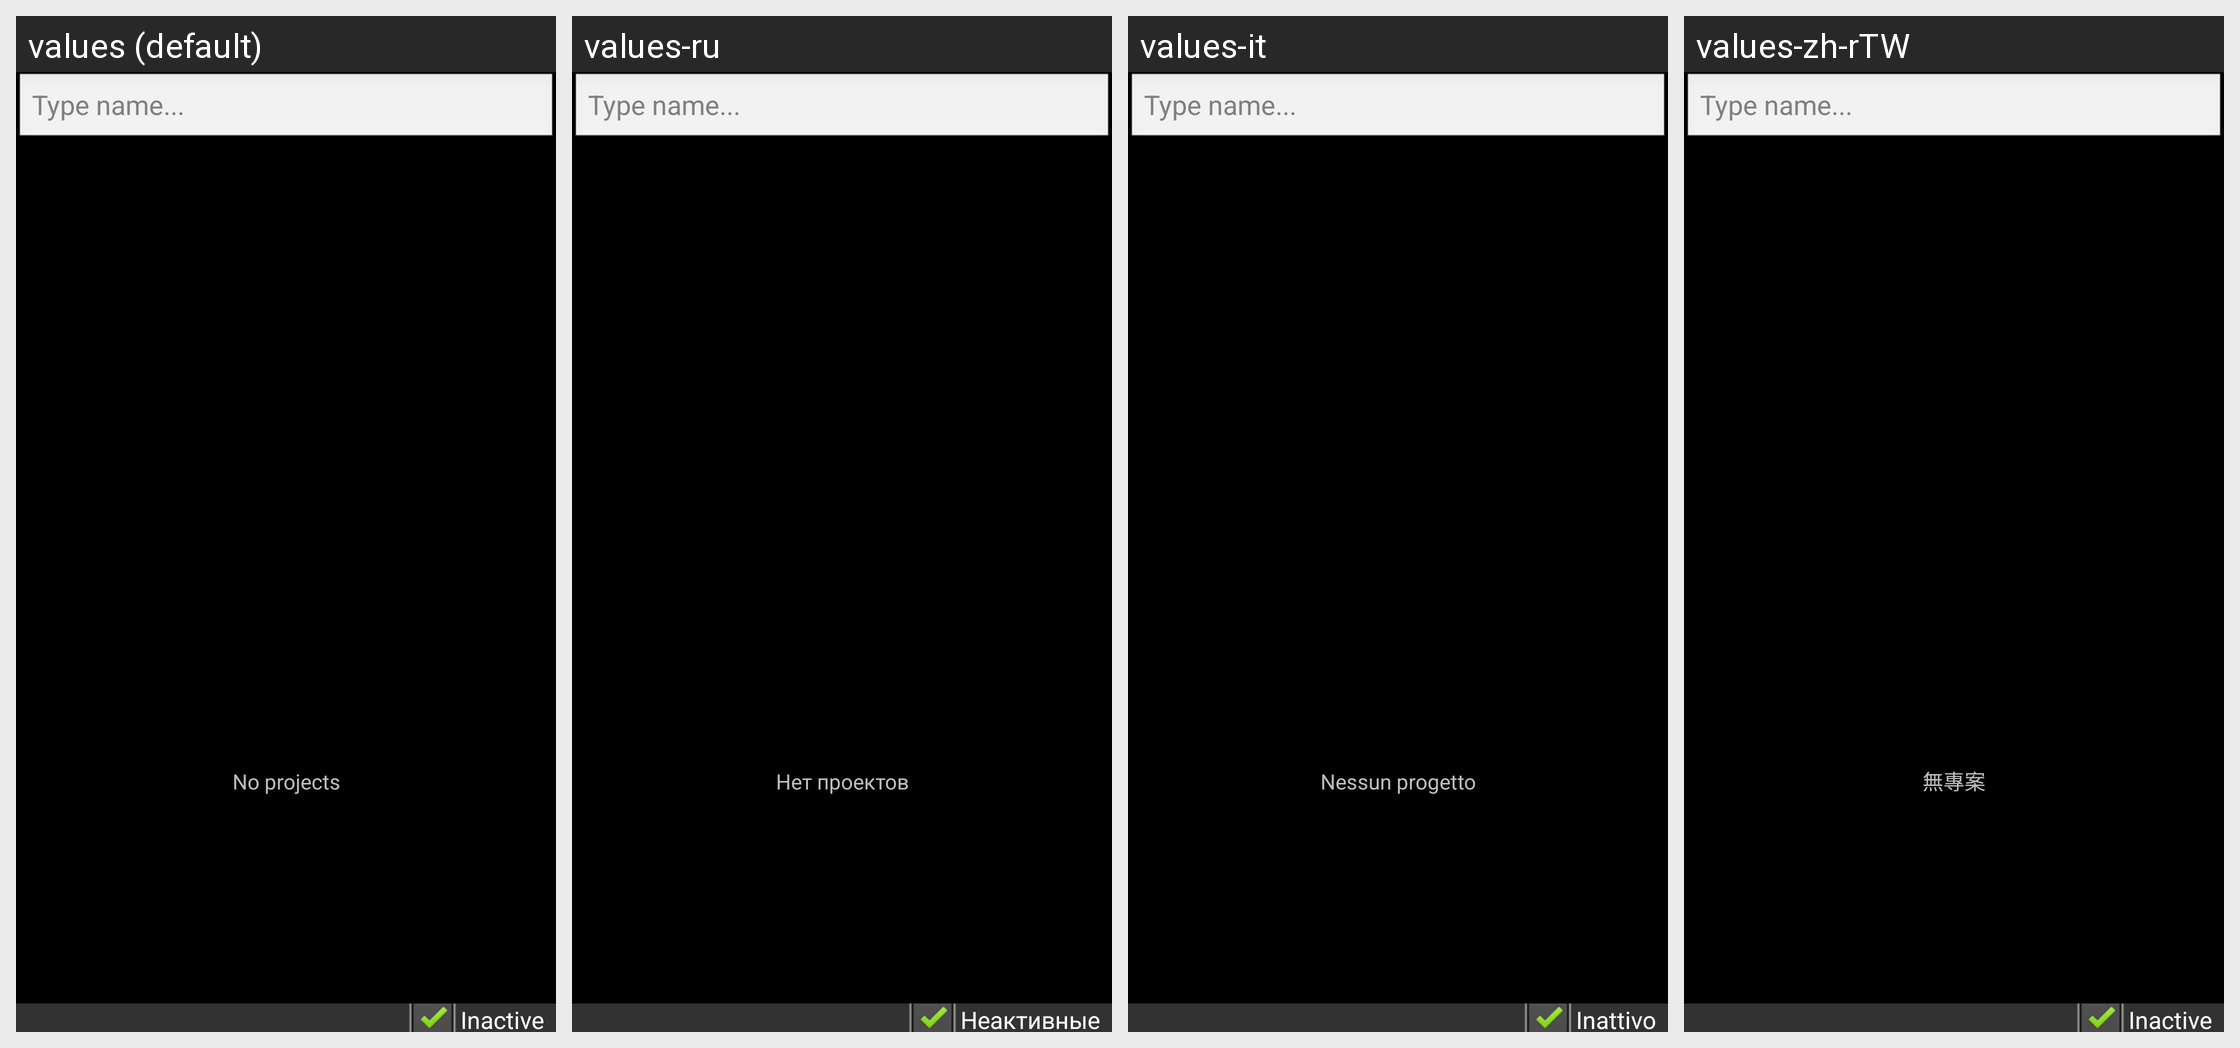

This grid shows one Android layout under several languages. Give, for every string resource on the screen, its name, the default text and each shown locale's text.
Android screen res/layout/entity_list.xml rendered under 4 locales, left to right: values (default), values-ru, values-it, values-zh-rTW. Device: Nexus 5 (rendered at 1080×1920; each locale shown at half size, 540×960, under a caption strip naming it); theme AppTheme.
Other locales in the repository, not shown: values-ca, values-cs-rCZ, values-da, values-de, values-es, values-fr, values-hu, values-ko, values-no-rNB, values-pl, values-pt-rBR, values-pt-rPT, values-ro, values-sk, values-uk-rUA, values-zh-rCN.
Strings drawn on this screen, with the default value and each locale's value (text and hints the layout hard-codes, and strings that could not be matched under every locale, appear in the picture but are not listed):

no_projects
  values: No projects
  values-ru: Нет проектов
  values-it: Nessun progetto
  values-zh-rTW: 無專案

inactive
  values: Inactive
  values-ru: Неактивные
  values-it: Inattivo
  values-zh-rTW: Inactive  [not translated; the default value is used]
